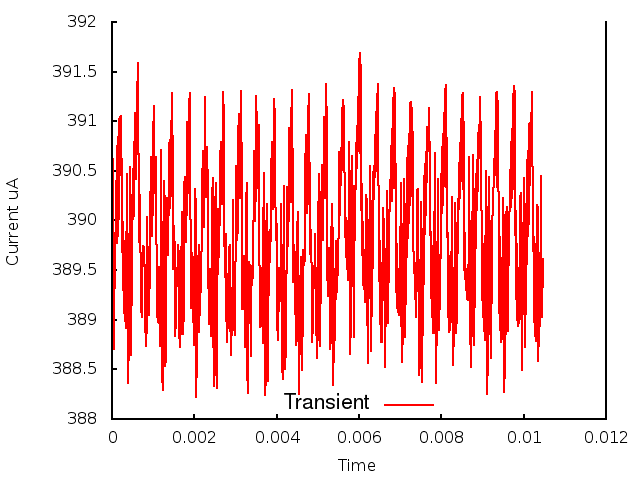

Values plotted in this chart, from the file beside it:
0.000000, 0.000000, 3.888459
1, 0.000010, 3.9
2, 0.000020, 3.895
3, 0.000030, 3.906
4, 0.000040, 3.887
5, 0.000050, 3.893
6, 0.000060, 3.889
7, 0.000070, 3.897
8, 0.000080, 3.893
9, 0.000090, 3.904
10, 0.000100, 3.898
11, 0.000110, 3.906
12, 0.000120, 3.898
13, 0.000130, 3.908
14, 0.000140, 3.898
15, 0.000150, 3.908
16, 0.000160, 3.9
17, 0.000170, 3.91
18, 0.000180, 3.902
19, 0.000190, 3.91
20, 0.000200, 3.905
21, 0.000210, 3.911
22, 0.000220, 3.908
23, 0.000230, 3.909
24, 0.000240, 3.904
25, 0.000250, 3.897
26, 0.000260, 3.9
27, 0.000270, 3.893
28, 0.000280, 3.898
29, 0.000290, 3.891
30, 0.000300, 3.897
31, 0.000310, 3.89
32, 0.000320, 3.896
33, 0.000330, 3.889
34, 0.000340, 3.899
35, 0.000350, 3.896
36, 0.000360, 3.901
37, 0.000370, 3.905
38, 0.000380, 3.89
39, 0.000390, 3.884
40, 0.000400, 3.885
41, 0.000410, 3.887
42, 0.000420, 3.895
43, 0.000430, 3.902
44, 0.000440, 3.905
45, 0.000450, 3.9
46, 0.000460, 3.886
47, 0.000470, 3.889
48, 0.000480, 3.894
49, 0.000490, 3.9
50, 0.000500, 3.905
51, 0.000510, 3.904
52, 0.000520, 3.9
53, 0.000530, 3.901
54, 0.000540, 3.905
55, 0.000550, 3.911
56, 0.000560, 3.911
57, 0.000570, 3.907
58, 0.000580, 3.904
59, 0.000590, 3.905
60, 0.000600, 3.909
... 986 more rows
